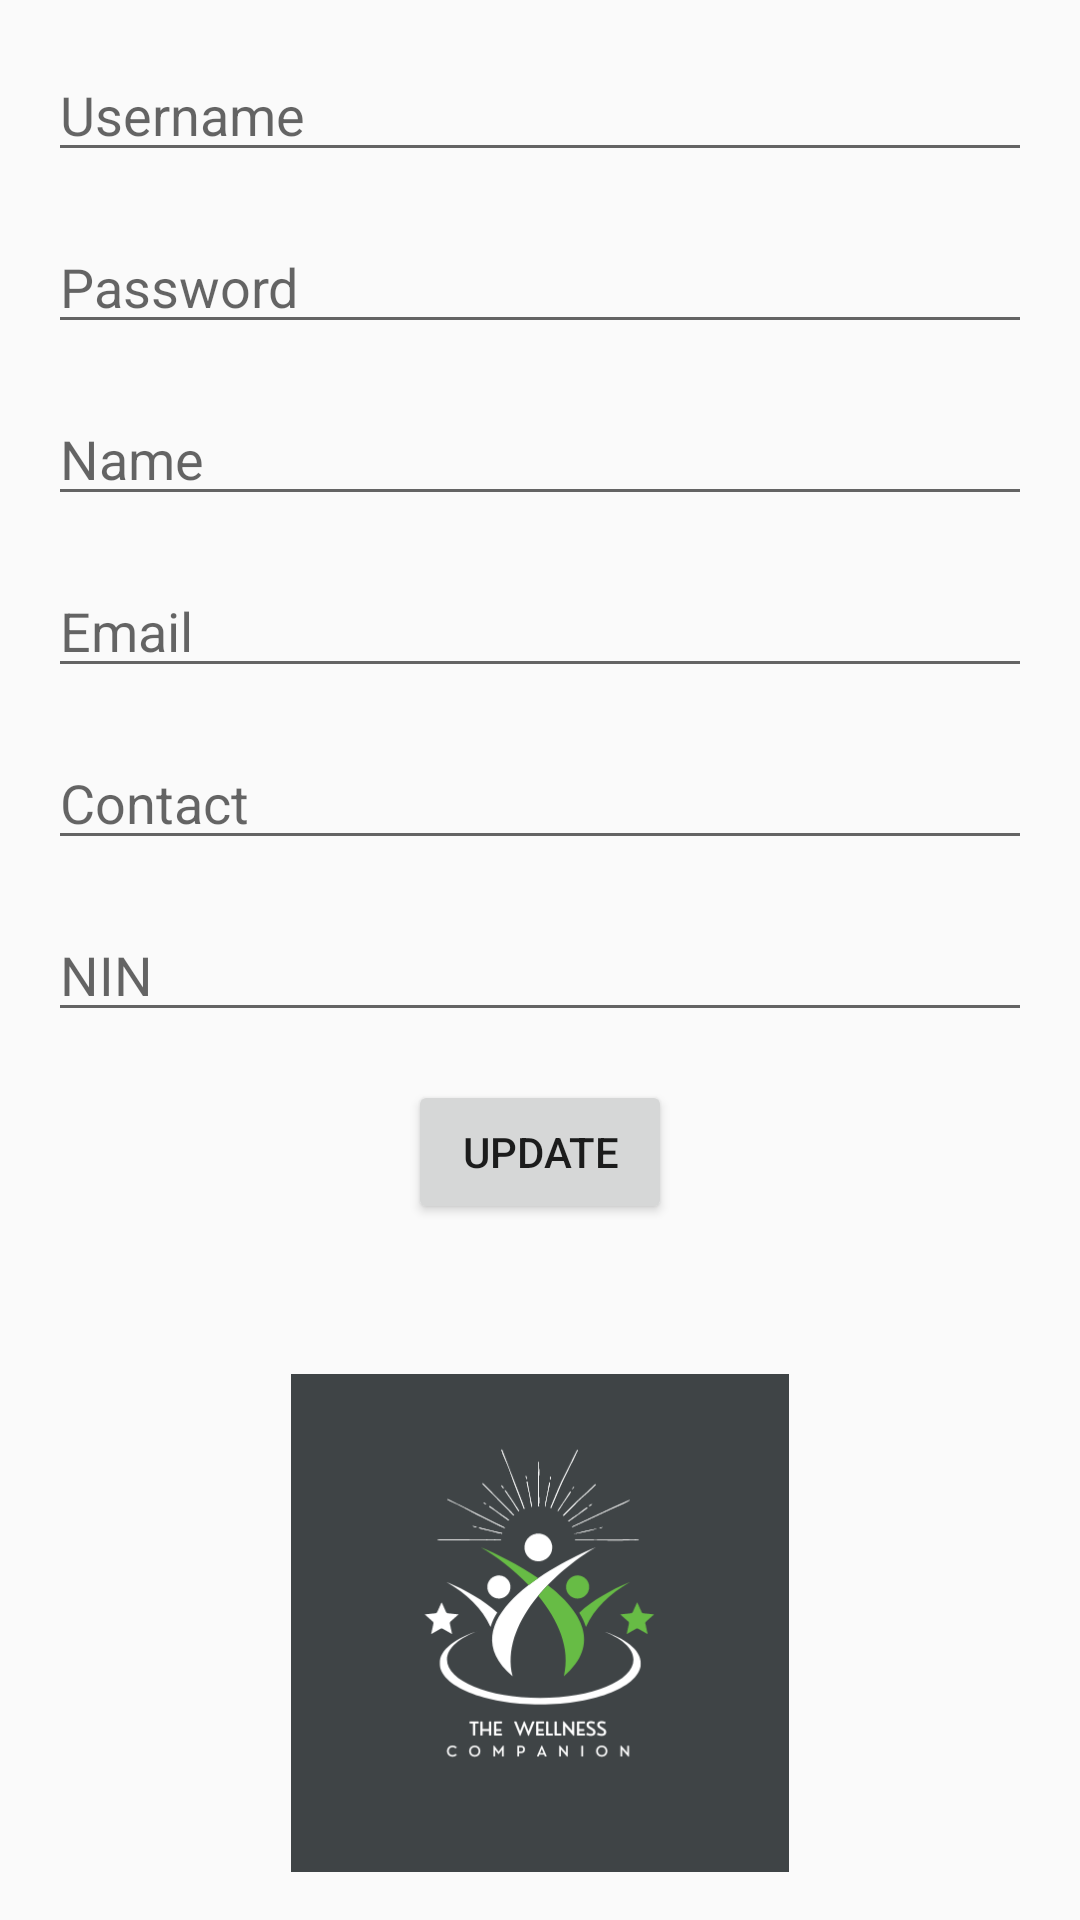

Android layout source for this screen:
<!-- AndroidManifest.xml: application theme Theme.Wellness_app -->
<!-- res/layout/bioactivity.xml -->
<?xml version="1.0" encoding="utf-8"?>
<RelativeLayout xmlns:android="http://schemas.android.com/apk/res/android"
    xmlns:tools="http://schemas.android.com/tools"
    android:layout_width="match_parent"
    android:layout_height="match_parent"
    android:padding="16dp">

    <EditText
        android:id="@+id/bio_username"
        android:layout_width="match_parent"
        android:layout_height="wrap_content"
        android:hint="@string/username"
        android:inputType="text"
        tools:ignore="TouchTargetSizeCheck" />

    <EditText
        android:id="@+id/bio_password"
        android:layout_width="match_parent"
        android:layout_height="wrap_content"
        android:layout_below="@id/bio_username"
        android:layout_marginTop="16dp"
        android:hint="@string/password"
        android:inputType="textPassword"
        tools:ignore="TouchTargetSizeCheck" />

    <EditText
        android:id="@+id/bio_name"
        android:layout_width="match_parent"
        android:layout_height="wrap_content"
        android:layout_below="@id/bio_password"
        android:layout_marginTop="16dp"
        android:hint="@string/name"
        tools:ignore="TouchTargetSizeCheck" />

    <EditText
        android:id="@+id/bio_email"
        android:layout_width="match_parent"
        android:layout_height="wrap_content"
        android:layout_below="@id/bio_name"
        android:layout_marginTop="16dp"
        android:hint="@string/email"
        tools:ignore="TouchTargetSizeCheck" />

    <EditText
        android:id="@+id/bio_contact"
        android:layout_width="match_parent"
        android:layout_height="wrap_content"
        android:layout_below="@id/bio_email"
        android:layout_marginTop="16dp"
        android:hint="@string/contact"
        tools:ignore="TouchTargetSizeCheck" />

    <EditText
        android:id="@+id/bio_nin"
        android:layout_width="match_parent"
        android:layout_height="wrap_content"
        android:layout_below="@id/bio_contact"
        android:layout_marginTop="16dp"
        android:hint="@string/nin"
        tools:ignore="TouchTargetSizeCheck" />

    <Button
        android:id="@+id/bio_update_button"
        android:layout_width="wrap_content"
        android:layout_height="wrap_content"
        android:text="@string/update"
        android:layout_below="@id/bio_nin"
        android:layout_marginTop="16dp"
        android:layout_centerHorizontal="true" />

    <ImageView
        android:id="@+id/logo"
        android:layout_width="276dp"
        android:layout_height="200dp"
        android:layout_below="@id/bio_update_button"
        android:layout_centerHorizontal="true"
        android:layout_marginTop="50dp"
        android:contentDescription="@string/logo_description"
        android:src="@drawable/landingimage" />



    <Button
        android:id="@+id/logout_button"
        android:layout_width="wrap_content"
        android:layout_height="wrap_content"
        android:text="@string/Logout"
        android:layout_below="@id/logo"
        android:layout_marginTop="30dp"
        android:layout_centerHorizontal="true"
        android:backgroundTint="@color/colorAccent"/>
</RelativeLayout>
<!-- resources referenced by this layout -->
<resources>
  <color name="colorAccent">#03DAC5</color>
  <!-- drawable landingimage: png bitmap (drawable, 25221 bytes) -->
  <string name="Logout">Logout</string>
  <string name="contact">Contact</string>
  <string name="email">Email</string>
  <string name="logo_description">Logo of Wellness App</string>
  <string name="name">Name</string>
  <string name="nin">NIN</string>
  <string name="password">Password</string>
  <string name="update">Update</string>
  <string name="username">Username</string>
  <style name="Theme.Wellness_app" parent="Theme.AppCompat.Light.NoActionBar">
          
          <item name="colorPrimary">@color/colorPrimary</item>
          <item name="colorPrimaryDark">@color/colorPrimaryDark</item>
          <item name="colorAccent">@color/colorAccent</item>
      </style>
  <color name="colorPrimary">#6200EE</color>
  <color name="colorPrimaryDark">#3700B3</color>
</resources>
